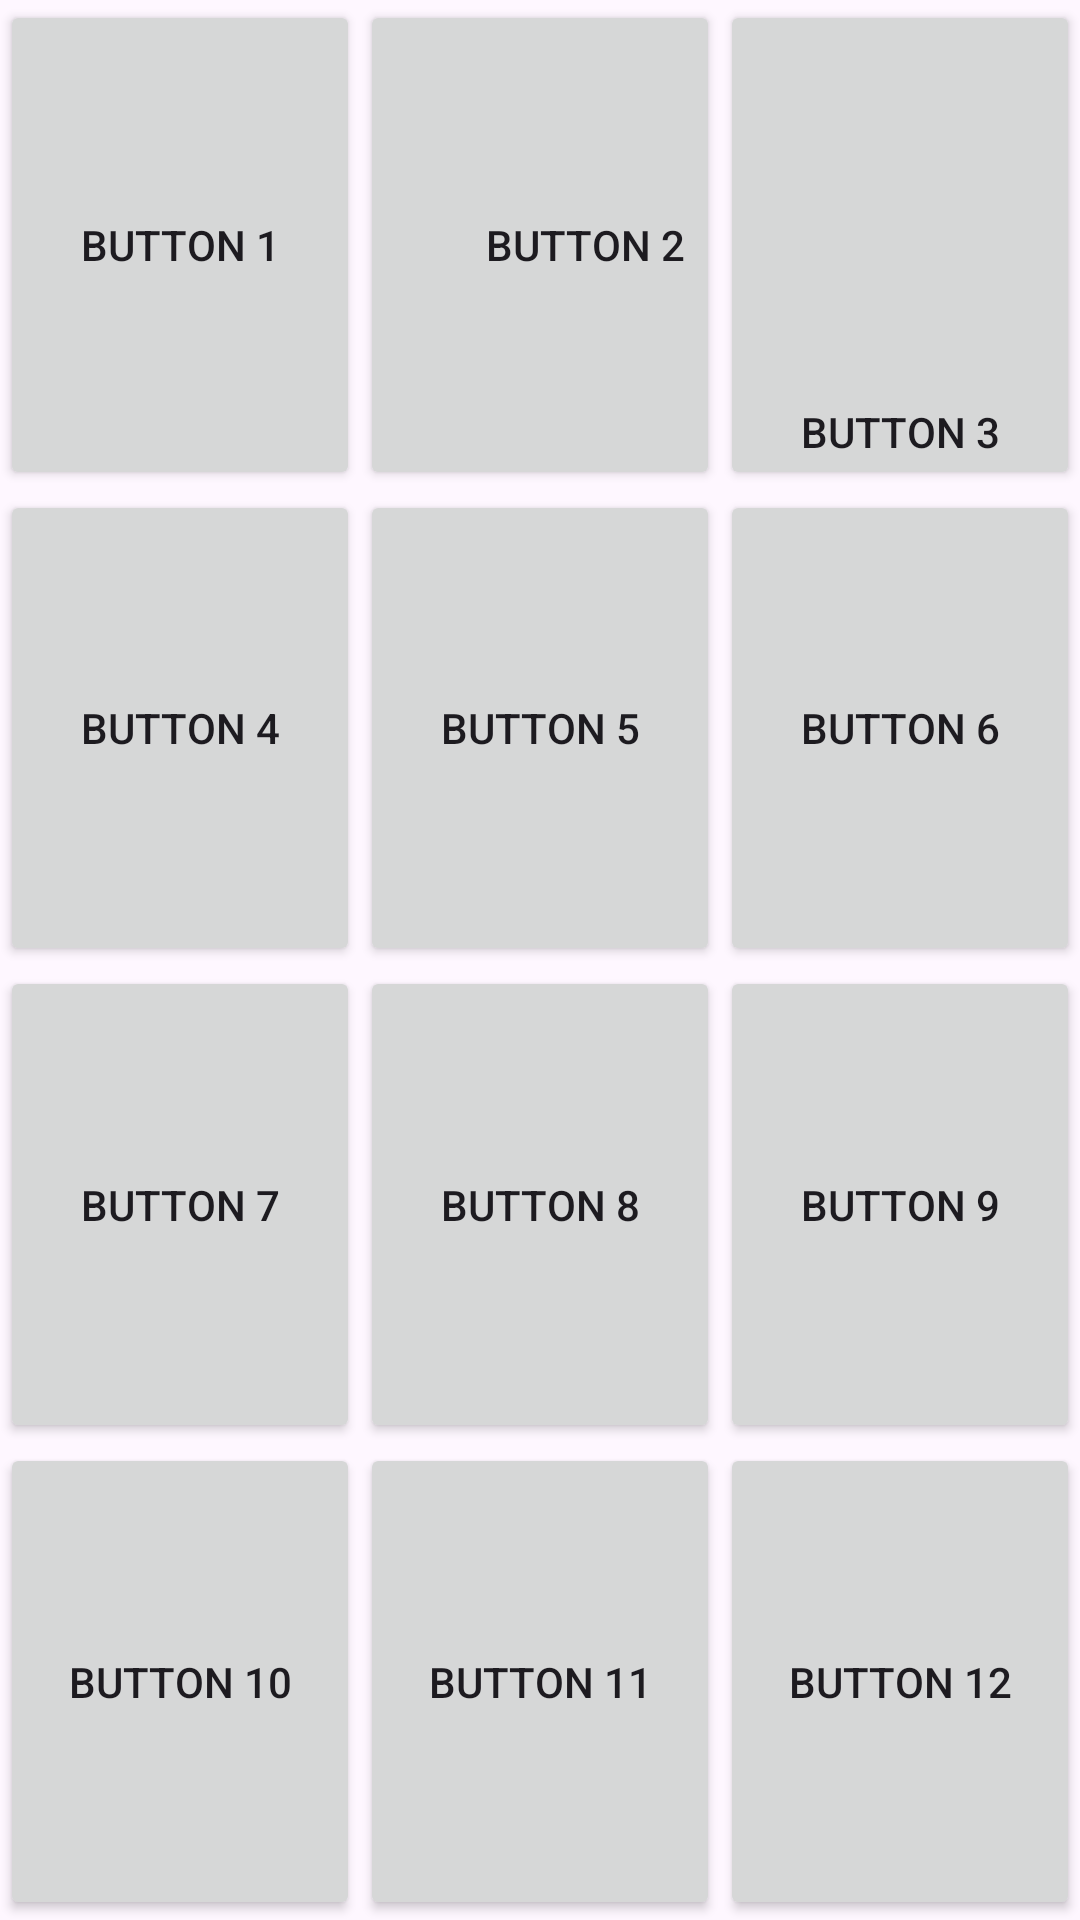

The Android layout XML behind this screen, and the referenced resources:
<!-- AndroidManifest.xml: application theme Theme.Lab2_Kotlin -->
<!-- res/layout/second.xml -->
<?xml version="1.0" encoding="utf-8"?>
<LinearLayout xmlns:android="http://schemas.android.com/apk/res/android"
    android:layout_width="match_parent"
    android:layout_height="match_parent"
    android:orientation="vertical" >

    <LinearLayout
        android:layout_width="match_parent"
        android:layout_height="wrap_content"
        android:layout_weight="1"
        android:orientation="horizontal">

        <Button
            android:id="@+id/button1"
            android:layout_width="wrap_content"
            android:layout_height="match_parent"
            android:layout_weight="1"
            android:gravity="center"
            android:text="Button 1" />

        <Button
            android:id="@+id/button2"
            android:layout_width="wrap_content"
            android:layout_height="match_parent"
            android:layout_weight="1"
            android:gravity="right|center_vertical"
            android:text="Button 2" />

        <Button
            android:id="@+id/button3"
            android:layout_width="wrap_content"
            android:layout_height="match_parent"
            android:layout_weight="1"
            android:gravity="center_horizontal|bottom"
            android:text="Button 3" />
    </LinearLayout>

    <LinearLayout
        android:layout_width="match_parent"
        android:layout_height="wrap_content"
        android:layout_weight="1"
        android:orientation="horizontal">

        <Button
            android:id="@+id/button4"
            android:layout_width="wrap_content"
            android:layout_height="match_parent"
            android:layout_weight="1"
            android:text="Button 4" />

        <Button
            android:id="@+id/button5"
            android:layout_width="wrap_content"
            android:layout_height="match_parent"
            android:layout_weight="1"
            android:text="Button 5" />

        <Button
            android:id="@+id/button6"
            android:layout_width="wrap_content"
            android:layout_height="match_parent"
            android:layout_weight="1"
            android:text="Button 6" />
    </LinearLayout>

    <LinearLayout
        android:layout_width="match_parent"
        android:layout_height="wrap_content"
        android:layout_weight="1"
        android:orientation="horizontal">

        <Button
            android:id="@+id/button7"
            android:layout_width="wrap_content"
            android:layout_height="match_parent"
            android:layout_weight="1"
            android:text="Button 7" />

        <Button
            android:id="@+id/button8"
            android:layout_width="wrap_content"
            android:layout_height="match_parent"
            android:layout_weight="1"
            android:text="Button 8" />

        <Button
            android:id="@+id/button9"
            android:layout_width="wrap_content"
            android:layout_height="match_parent"
            android:layout_weight="1"
            android:text="Button 9" />
    </LinearLayout>

    <LinearLayout
        android:layout_width="match_parent"
        android:layout_height="wrap_content"
        android:layout_weight="1"
        android:orientation="horizontal">

        <Button
            android:id="@+id/button10"
            android:layout_width="wrap_content"
            android:layout_height="match_parent"
            android:layout_weight="1"
            android:text="Button 10" />

        <Button
            android:id="@+id/button11"
            android:layout_width="wrap_content"
            android:layout_height="match_parent"
            android:layout_weight="1"
            android:text="Button 11" />

        <Button
            android:id="@+id/button12"
            android:layout_width="wrap_content"
            android:layout_height="match_parent"
            android:layout_weight="1"
            android:text="Button 12" />
    </LinearLayout>
</LinearLayout>
<!-- resources referenced by this layout -->
<resources>
  <style name="Theme.Lab2_Kotlin" parent="Base.Theme.Lab2_Kotlin" />
  <style name="Base.Theme.Lab2_Kotlin" parent="Theme.Material3.DayNight.NoActionBar">
          
          
      </style>
</resources>
